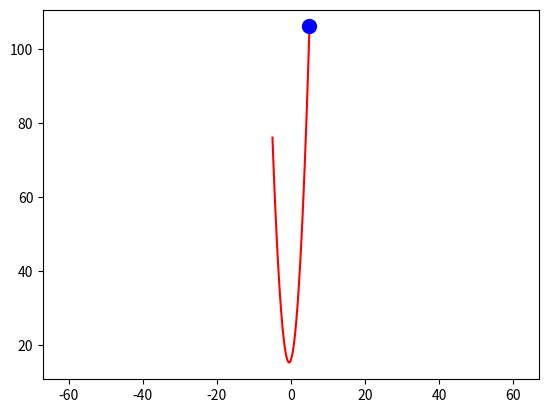

Here is the Python script that generated this plot: (Note: this script raises an exception after producing the figure.)
import numpy as np
import matplotlib.pyplot as plt
from matplotlib.animation import ArtistAnimation

fig = plt.figure()

a, b, c = 3, 3, 16

x_coord = np.linspace(-5, 5, 100)
y_coord = np.zeros(100)

for i in range(0, 100, 1):
    y_coord[i] = a * x_coord[i]**2 + b * x_coord[i] + c

prb = plt.plot(x_coord, y_coord, color='r')
anim_list = []

for i in range(0, 100, 1):
    anim_odj, = plt.plot(x_coord[i], y_coord[i], 'bo', ms=10)
    anim_list.append([anim_odj])
plt.axis('equal')
ani = ArtistAnimation(fig, anim_list, interval=50)
ani.save('ani_1a.html')